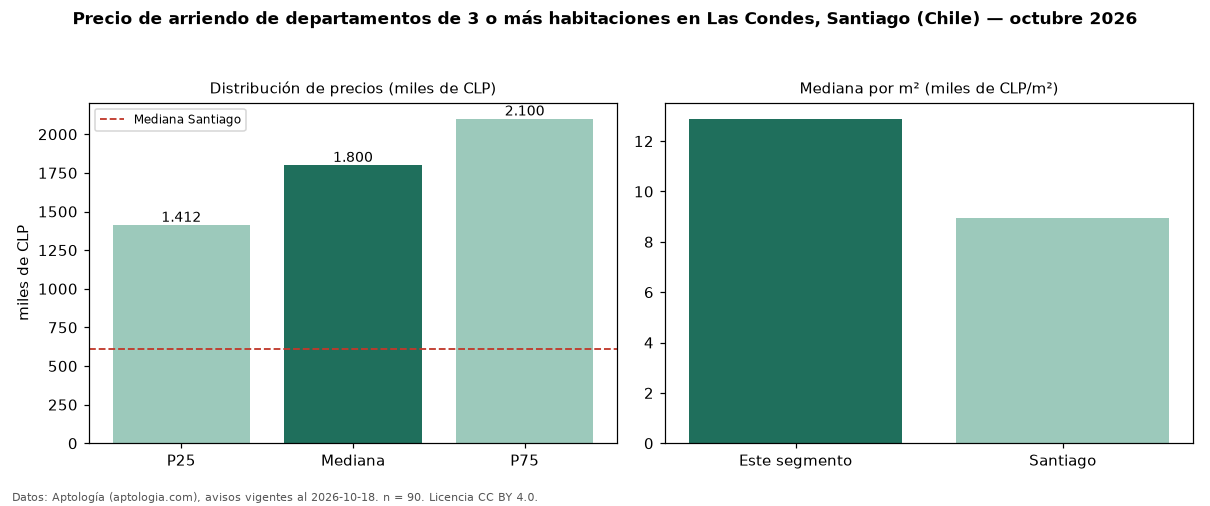

The file beside this chart, header and first rows:
seccion, metrica, valor, moneda, n
precio, p25, 1412500, CLP, 90
precio, mediana, 1800000, CLP, 90
precio, p75, 2100000, CLP, 90
precio, minimo, 800000, CLP, 90
precio, maximo, 2400000, CLP, 90
m2, mediana_precio_m2, 12887, CLP, 77
m2, area_mediana_m2, 130.0, m2, 77
banos, mediana_banos, 3.0, , 
parqueadero, pct_con_parqueadero, 100.0, %, 42
habitaciones, 3+, 1800000, CLP, 90
ciudad, mediana_ciudad_referencia, 612500, CLP, 
ciudad, mediana_m2_ciudad, 8941, CLP, 
fuente, fecha_datos, 2026-10-18, , 
fuente, atribucion, https://www.aptologia.com/cl/arriendo/sa…, , 
fuente, licencia, CC BY 4.0, , 
